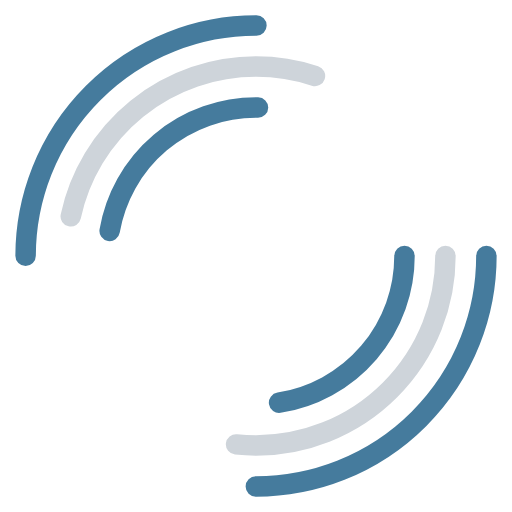
t = 0.00 s
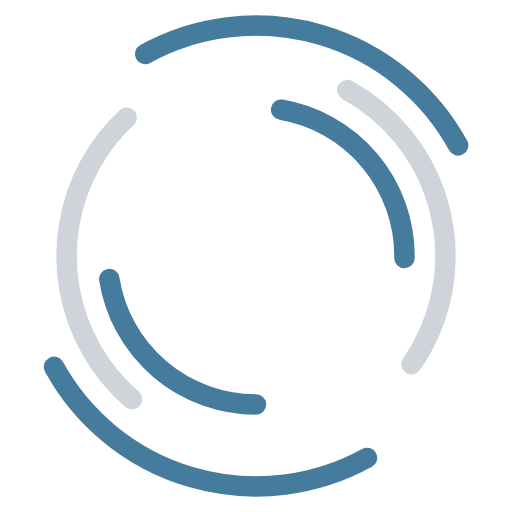
t = 0.50 s
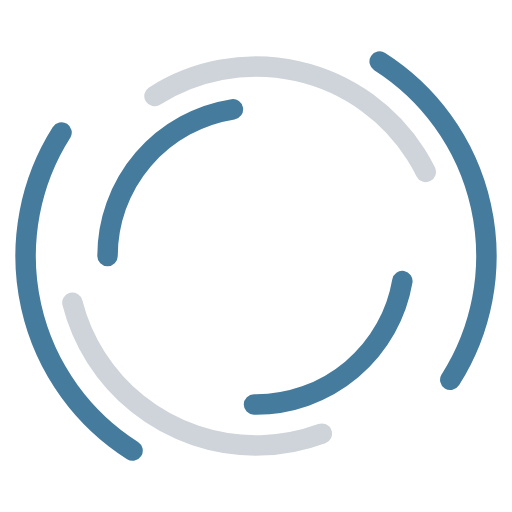
t = 1.00 s
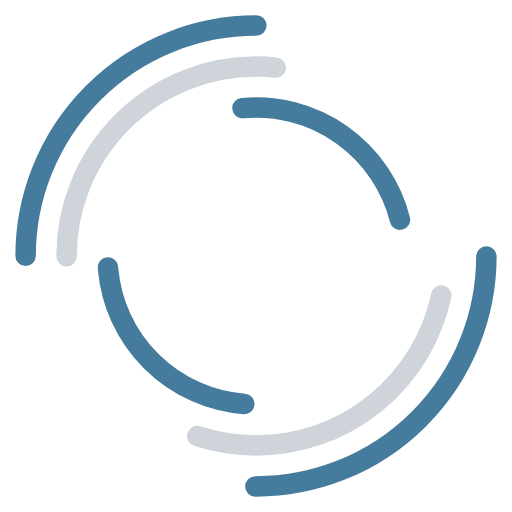
t = 1.47 s
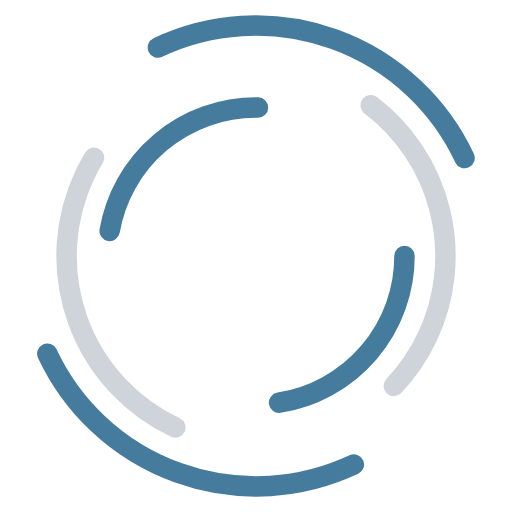
t = 2.00 s
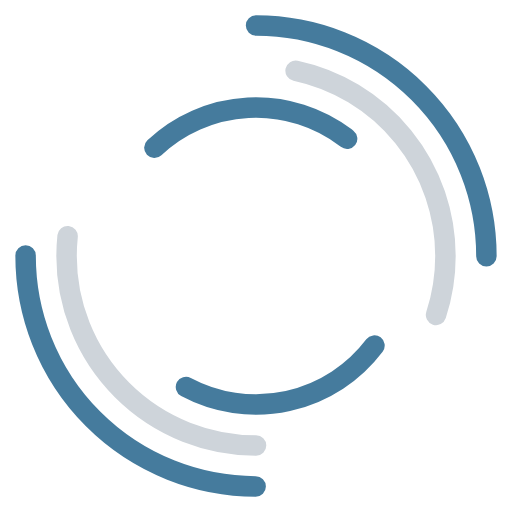
t = 2.21 s

The animated SVG that drew these frames (rendered in a browser with its animation timeline set to each time). Animation: 3 SMIL elements (animateTransform=3); one cycle of 2.94 s, repeats indefinitely.

<?xml version="1.0" encoding="utf-8"?>
<svg xmlns="http://www.w3.org/2000/svg" xmlns:xlink="http://www.w3.org/1999/xlink" style="margin: auto; background: rgba(255, 255 255,0; display: block; shape-rendering: auto;" width="200px" height="200px" viewBox="0 0 100 100" preserveAspectRatio="xMidYMid">
<circle cx="50" cy="50" r="45" stroke-width="4" stroke="#457b9d" stroke-dasharray="70.68583470577035 70.68583470577035" fill="none" stroke-linecap="round">
  <animateTransform attributeName="transform" type="rotate" dur="2.941176470588235s" repeatCount="indefinite" keyTimes="0;1" values="0 50 50;360 50 50"></animateTransform>
</circle>
<circle cx="50" cy="50" r="37" stroke-width="4" stroke="#ced4da" stroke-dasharray="62 62" fill="none" stroke-linecap="round">
  <animateTransform attributeName="transform" type="rotate" dur="2.941176470588235s" repeatCount="indefinite" keyTimes="0;1" values="0 50 50;-360 50 50"></animateTransform>
</circle>
<circle cx="50" cy="50" r="29" stroke-width="4" stroke="#457b9d" stroke-dasharray="41 55" fill="none" stroke-linecap="round">
  <animateTransform attributeName="transform" type="rotate" dur="2s" repeatCount="indefinite" keyTimes="0;1" values="0 50 50;360 50 50"></animateTransform>
</circle>
<!-- [ldio] generated by https://loading.io/ --></svg>